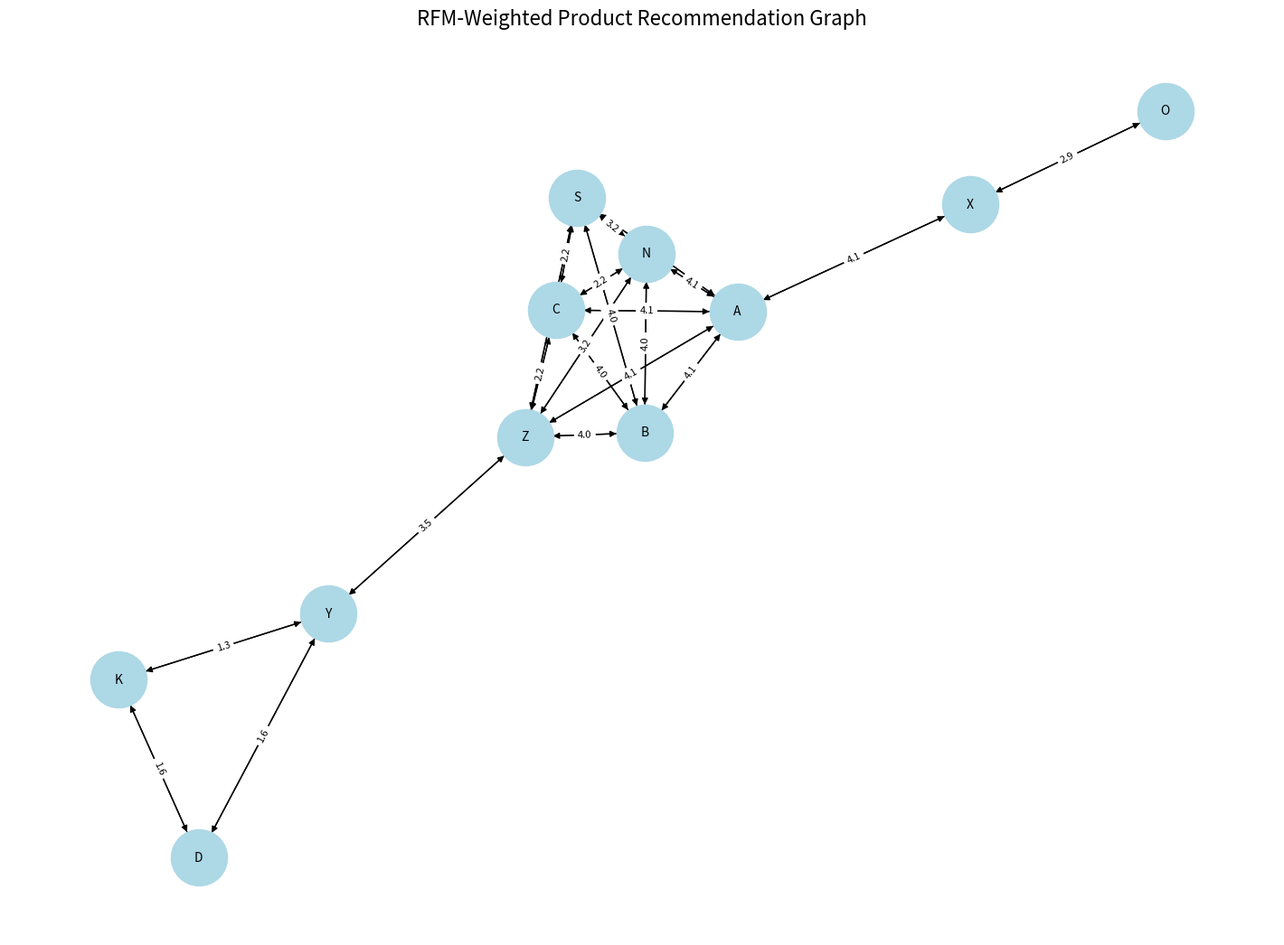

This chart was generated by the following Python code:
import pandas as pd
import networkx as nx
import matplotlib.pyplot as plt
from datetime import datetime, timedelta
import random
import numpy as np

# Step 1: Generate a larger dataset
random.seed(42)

# Parameters
num_orders = 5
products = [chr(i) for i in range(65, 91)]  # Products A to Z
start_date = datetime(2024, 1, 1)
end_date = datetime(2024, 2, 1)

# Generate random orders
data = {
    "Order ID": [],
    "Product": [],
    "Quantity": [],
    "Price": [],
    "Order Date": []
}

for order_id in range(1, num_orders + 1):
    num_products = random.randint(2, 6)  # Each order has 2-6 products
    selected_products = random.sample(products, num_products)
    order_date = start_date + timedelta(days=random.randint(0, (end_date - start_date).days))
    
    for product in selected_products:
        data["Order ID"].append(order_id)
        data["Product"].append(product)
        data["Quantity"].append(random.randint(1, 5))  # Random quantity (1-5)
        data["Price"].append(random.randint(10, 100))  # Random price (10-100)
        data["Order Date"].append(order_date)

# Create the DataFrame
df = pd.DataFrame(data)

# Convert Order Date to datetime
df['Order Date'] = pd.to_datetime(df['Order Date'])

# Step 2: Calculate RFM scores
current_date = end_date + timedelta(days=1)

rfm = df.groupby('Product').agg(
    Recency=('Order Date', lambda x: (current_date - x.max()).days),
    Frequency=('Product', 'count'),
    Monetary=('Price', lambda x: (x * df.loc[x.index, 'Quantity']).sum())
)

# Normalize RFM scores
rfm['Recency'] += np.random.uniform(0, 0.01, size=len(rfm))
rfm['Frequency'] += np.random.uniform(0, 0.01, size=len(rfm))
rfm['Monetary'] += np.random.uniform(0, 0.01, size=len(rfm))
rfm['R_Score'] = pd.qcut(rfm['Recency'], q=5, labels=range(5, 0, -1)).astype(int)
rfm['F_Score'] = pd.qcut(rfm['Frequency'], q=5, labels=range(1, 6)).astype(int)
rfm['M_Score'] = pd.qcut(rfm['Monetary'], q=5, labels=range(1, 6)).astype(int)

# Combine RFM scores into a weight
rfm['Weight'] = 0.4 * rfm['R_Score'] + 0.3 * rfm['F_Score'] + 0.3 * rfm['M_Score']

# Step 3: Create the RFM-weighted graph
G = nx.DiGraph()

# Add nodes (products)
for product in rfm.index:
    G.add_node(product)

# Create edges based on co-occurrence in orders
order_groups = df.groupby('Order ID')['Product'].apply(list)

for order in order_groups:
    for i, product_a in enumerate(order):
        for product_b in order:
            if product_a != product_b:  # Avoid self-loops
                weight = rfm.loc[product_b, 'Weight'] if product_b in rfm.index else 0
                if G.has_edge(product_a, product_b):
                    G[product_a][product_b]['weight'] += weight  # Increment existing weight
                else:
                    G.add_edge(product_a, product_b, weight=weight)  # Add new edge

# Step 4: Visualize the graph
plt.figure(figsize=(14, 10))
pos = nx.spring_layout(G, seed=42)
nx.draw(G, pos, with_labels=True, node_color='lightblue', node_size=2000, font_size=10)
edge_labels = nx.get_edge_attributes(G, 'weight')
nx.draw_networkx_edge_labels(G, pos, edge_labels={k: round(v, 2) for k, v in edge_labels.items()}, font_size=8)

plt.title("RFM-Weighted Product Recommendation Graph", fontsize=16)
plt.show()

# Step 5: Output graph details
print("Nodes:", G.nodes)
print("Edges:", G.edges(data=True))
